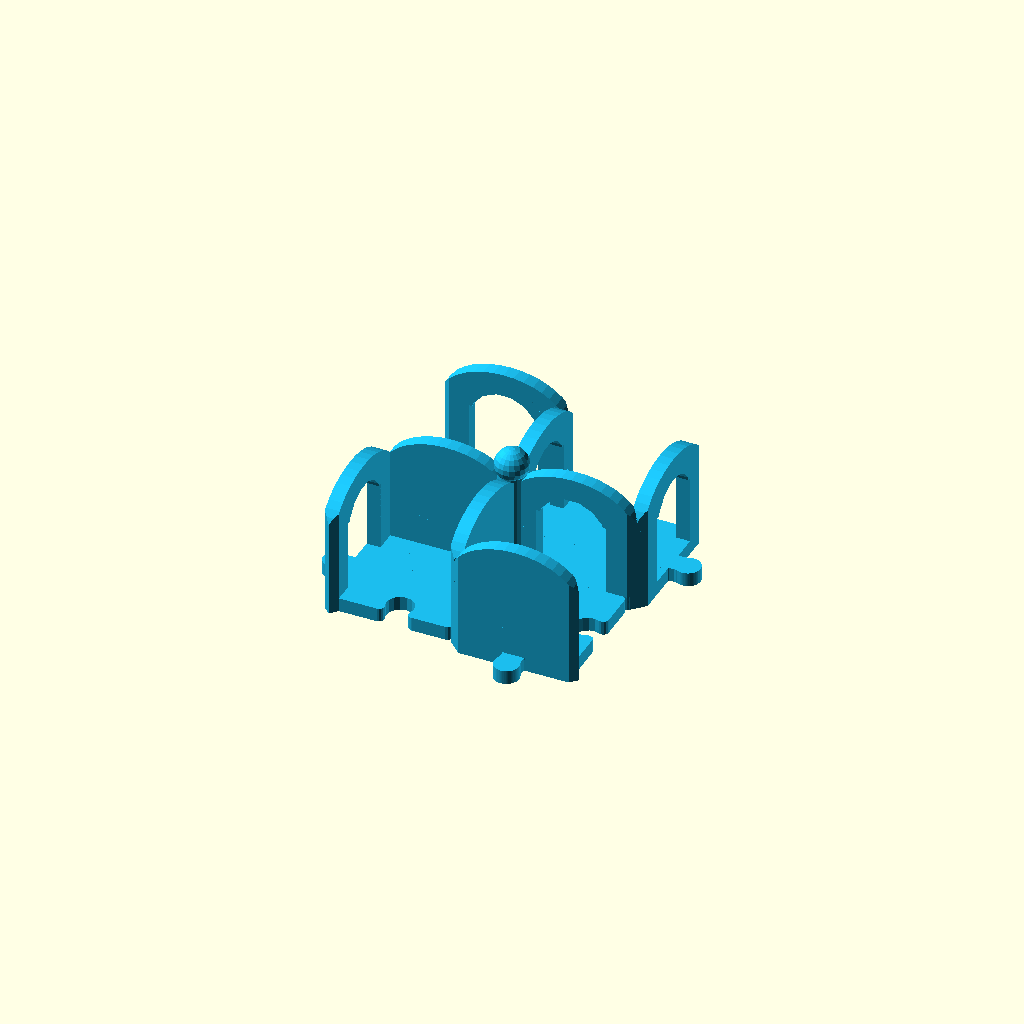
Cell 1: the model at its default parameters.
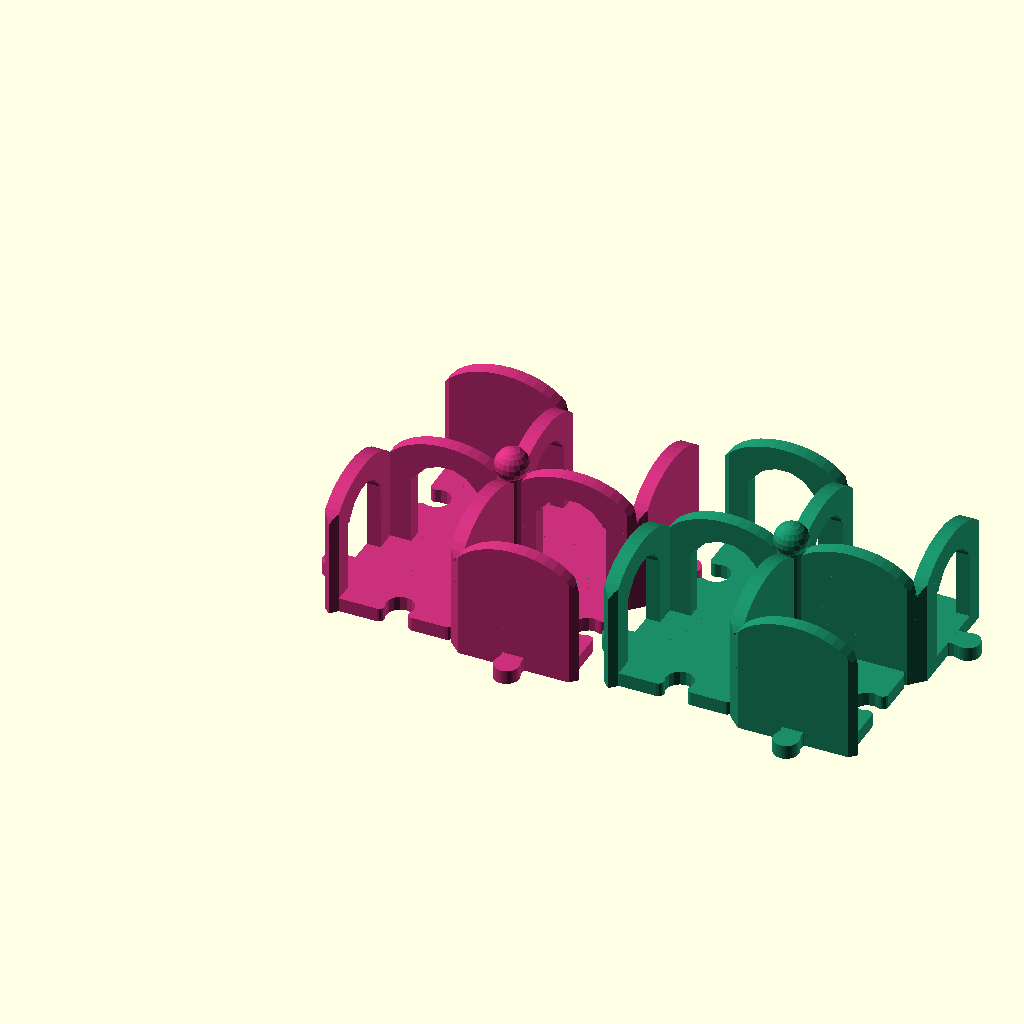
Cell 2 — Xsize set to 2, the other parameters unchanged.
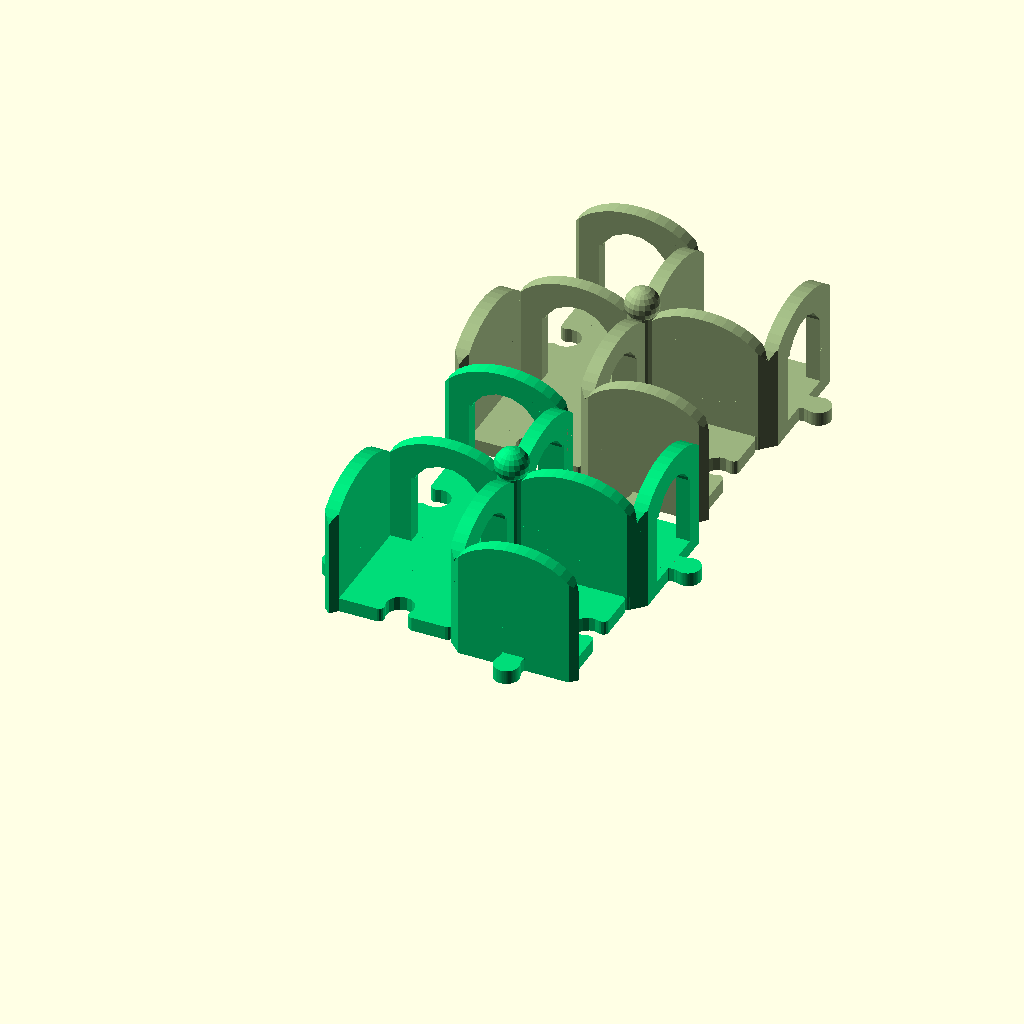
Cell 3 — Ysize set to 2, the other parameters unchanged.
All cells are drawn from one camera (rotation 55°, 0°, 25°, orthographic, colour scheme Cornfield), so only the parameter changes between them.
The OpenSCAD source (attic/olderthan2019/center.scad):
Xsize=1;
Ysize=1;
Open=rnd(-0,0,2);//[-1:0.01:1]
/*[hidden]*/

for(y=[1:Ysize]){
for(x=[1:Xsize]){
translate([x*100,y*100,0])make(x,y);
}}



module make(x,y){

W=[ false, false, false, false];
G=[dice(),dice(),dice(),dice()];
I=[dice(),dice(),dice(),dice()];





 
color(rndc()) piece(W,G,I);
 
}
 


module piece(W,G,I){
rotate([0,0,0]) quart(G[0],I[0],W[1],W[2]);
rotate([0,0,90]) quart(G[1 ],I[1],W[2],W[3]);
rotate([0,0,180]) quart(G[2],I[2],W[3],W[0]);
rotate([0,0,270]) quart(G[3],I[3],W[0],W[1]);
cylinder(45,5,5);
translate([0,0,44])sphere(6,center=true);
if(W[0]==true){
rotate([0,0,-90])
translate([41.5,-47.225,0])cube([5,89.5,45]);
}
if(W[1]==true){
rotate([0,0,0])
translate([41.5,-47.225 ,0])cube([5,89.5,45]);
}
if(W[2]==true){
rotate([0,0,90])
translate([41.5,-47.225,0])cube([5,89.5,45]);
}
if(W[3]==true){
rotate([0,0,180])
translate([41.5,-47.225,0])cube([5,89.5,45]);
}
if(W[0]==true&&W[1]==true){
rotate([0,0,0])
{
translate([40,-40,0])translate([4,-4,0]){cylinder(51,5,5);
translate([0,0,51])sphere(7,center=true);}
}}
if(W[1]==true&&W[2]==true){
rotate([0,0,90])
{
translate([40,-40,0])translate([4,-4,0]){cylinder(51,5,5);
translate([0,0,51])sphere(7,center=true);}
}}
if(W[2]==true&&W[3]==true){
rotate([0,0,180])
{
translate([40,-40,0])translate([4,-4,0]){cylinder(51,5,5);
translate([0,0,51])sphere(7,center=true);}
}}
if(W[3]==true&&W[0]==true){
rotate([0,0,270])
{
translate([40,-40,0])translate([4,-4,0]){cylinder(51,5,5);
translate([0,0,51])sphere(7,center=true);}
}}

}


module quart(g,i,w,w2){
$fn=15;
translate([22.5,22.5]){
linear_extrude(5, convexity = 5){
offset(r=1.9)offset(r=-6)offset(r=4){ difference(){
translate([1,-1.25,-0])square([42.5,42],center=true);
if(w2==false){rotate([0,0,90])translate([15,0,0]) circle(5);}

}translate([-1,-22.5,-0])square([42.5,5],center=true);

if(w==false){hull(){
translate([30,0,0]) circle(4.65);
*translate([20,0,0]) circle(1);}}
}}
translate([-0.25,0.25,0]){

if(w==false){
if(g==false){intersection(){
linear_extrude(50, convexity = 5){
polygon([[20,-20],[20,19.5],[22.5,22],[25,19.5],[25,-20],[22.5,-22.5]]); }
 union() {
translate([10,-25,0])cube([25+20,25+25,25+5]);
translate([25,0,25+5])scale([1,1.5,1])rotate([0,90,0])cylinder(30,12.5+3,12.5+3,center=true,$fn=40);}
}}
else {difference(){

intersection(){linear_extrude(50, convexity = 5){
polygon([[20,-20],[20,19.5],[22.5,22],[25,19.5],[25,-20],[22.5,-22.5]]); }
 union() {
translate([10,-25,0])cube([25+20,25+25,25+5]);
translate([25,0,25+5])scale([1,1.5,1])rotate([0,90,0])cylinder(30,12.5+3,12.5+3,center=true,$fn=40);}}

union() {
translate([10,-12.5,5])cube([25,25,25]);
translate([25,0,25])rotate([0,90,0])cylinder(30,12.5,12.5,center=true);
}
}}}


if(i==false){
intersection(){
linear_extrude(50, convexity = 5)rotate([0,0,-90])
polygon([[20,-20],[20,20],[22.5,22.5],[25,20],[25,-20],[22.5,-22.5]]); union() {
 translate([-25,-30,0])cube([50,25,35]);
translate([0,-25,25+5])scale([1.5,1,1])rotate([90,0,0])cylinder(30,12.5+3,12.5+3,center=true,$fn=40);}

}}
else {difference(){

intersection(){
linear_extrude(50, convexity = 5)rotate([0,0,-90])
polygon([[20,-20],[20,20],[22.5,22.5],[25,20],[25,-20],[22.5,-22.5]]); union() {
 translate([-25,-30,0])cube([50,25,35]);
translate([0,-25,25+5])scale([1.5,1,1])rotate([90,0,0])cylinder(30,12.5+3,12.5+3,center=true,$fn=40);}

}
rotate([0,0,-90])union(){
translate([10,-12.5,5])cube([25,25,25]);
translate([25,0,25])rotate([0,90,0])cylinder(30,12.5,12.5,center=true);}
}}
}}}
function rnd(a = 0, b = 1) = (rands(min(a, b), max(a, b), 1)[0]);
function dice()=round (rnd(2+Open))==1?false:true;
function rndc() = [rands(0, 1, 1)[0], rands(0, 1, 1)[0], rands(0, 1, 1)[0]];
Customizer parameters (derived from the source; name, type, default, range or options):
Xsize: number, default 1
Ysize: number, default 1
